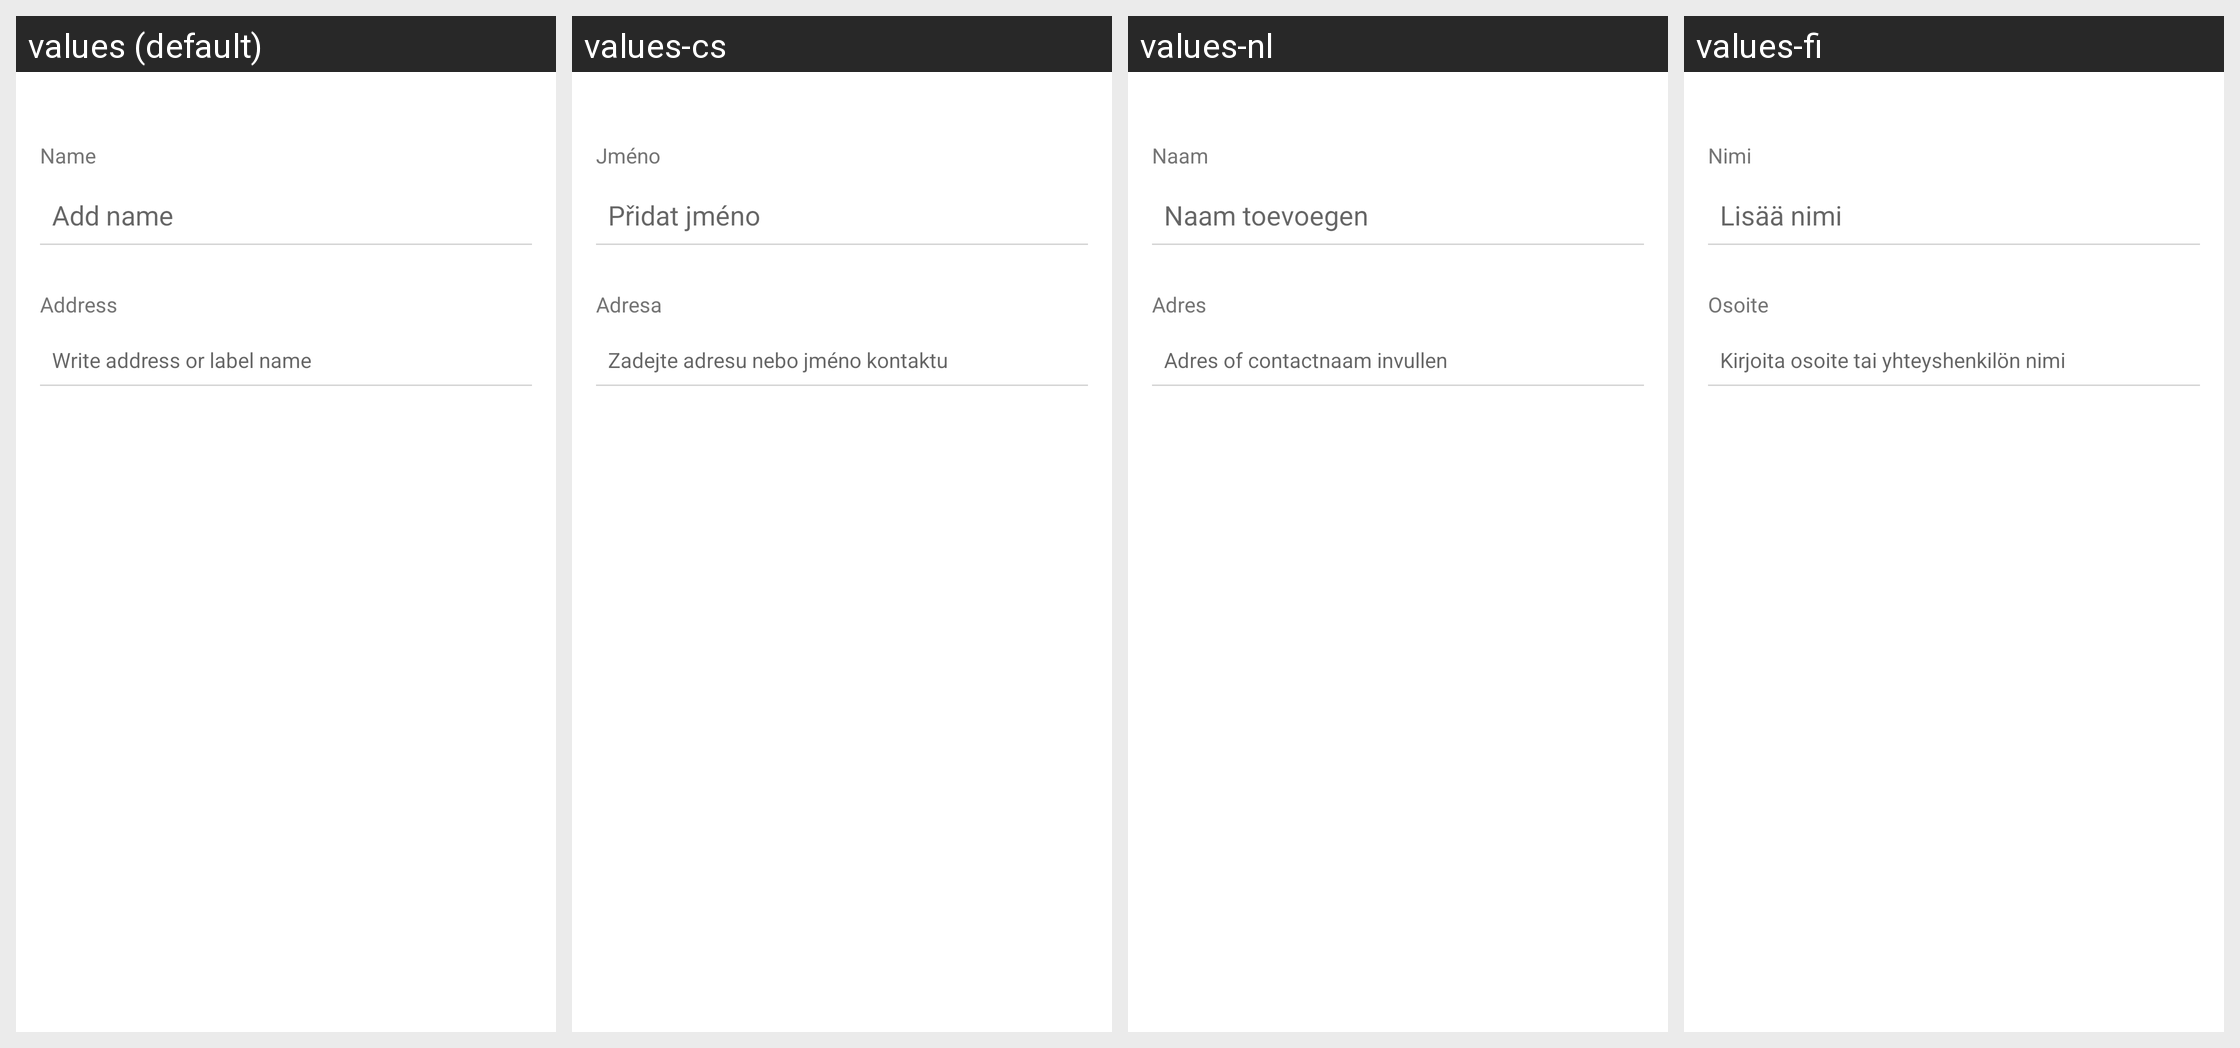

The same Android screen rendered under several of its app's locales, left to right. List the strings drawn on it with the default value and each locale's translation.
Android screen res/layout/fragment_new_address.xml rendered under 4 locales, left to right: values (default), values-cs, values-nl, values-fi. Device: Nexus 5 (rendered at 1080×1920; each locale shown at half size, 540×960, under a caption strip naming it); theme AppTheme.
Other locales in the repository, not shown: values-de, values-es, values-fr, values-ja, values-ko, values-pt, values-sk.
Strings drawn on this screen, with the default value and each locale's value (text and hints the layout hard-codes, and strings that could not be matched under every locale, appear in the picture but are not listed):

title_name
  values: Name
  values-cs: Jméno
  values-nl: Naam
  values-fi: Nimi

set_name
  values: Add name
  values-cs: Přidat jméno
  values-nl: Naam toevoegen
  values-fi: Lisää nimi

title_address
  values: Address
  values-cs: Adresa
  values-nl: Adres
  values-fi: Osoite

add_address
  values: Write address or label name
  values-cs: Zadejte adresu nebo jméno kontaktu
  values-nl: Adres of contactnaam invullen
  values-fi: Kirjoita osoite tai yhteyshenkilön nimi
